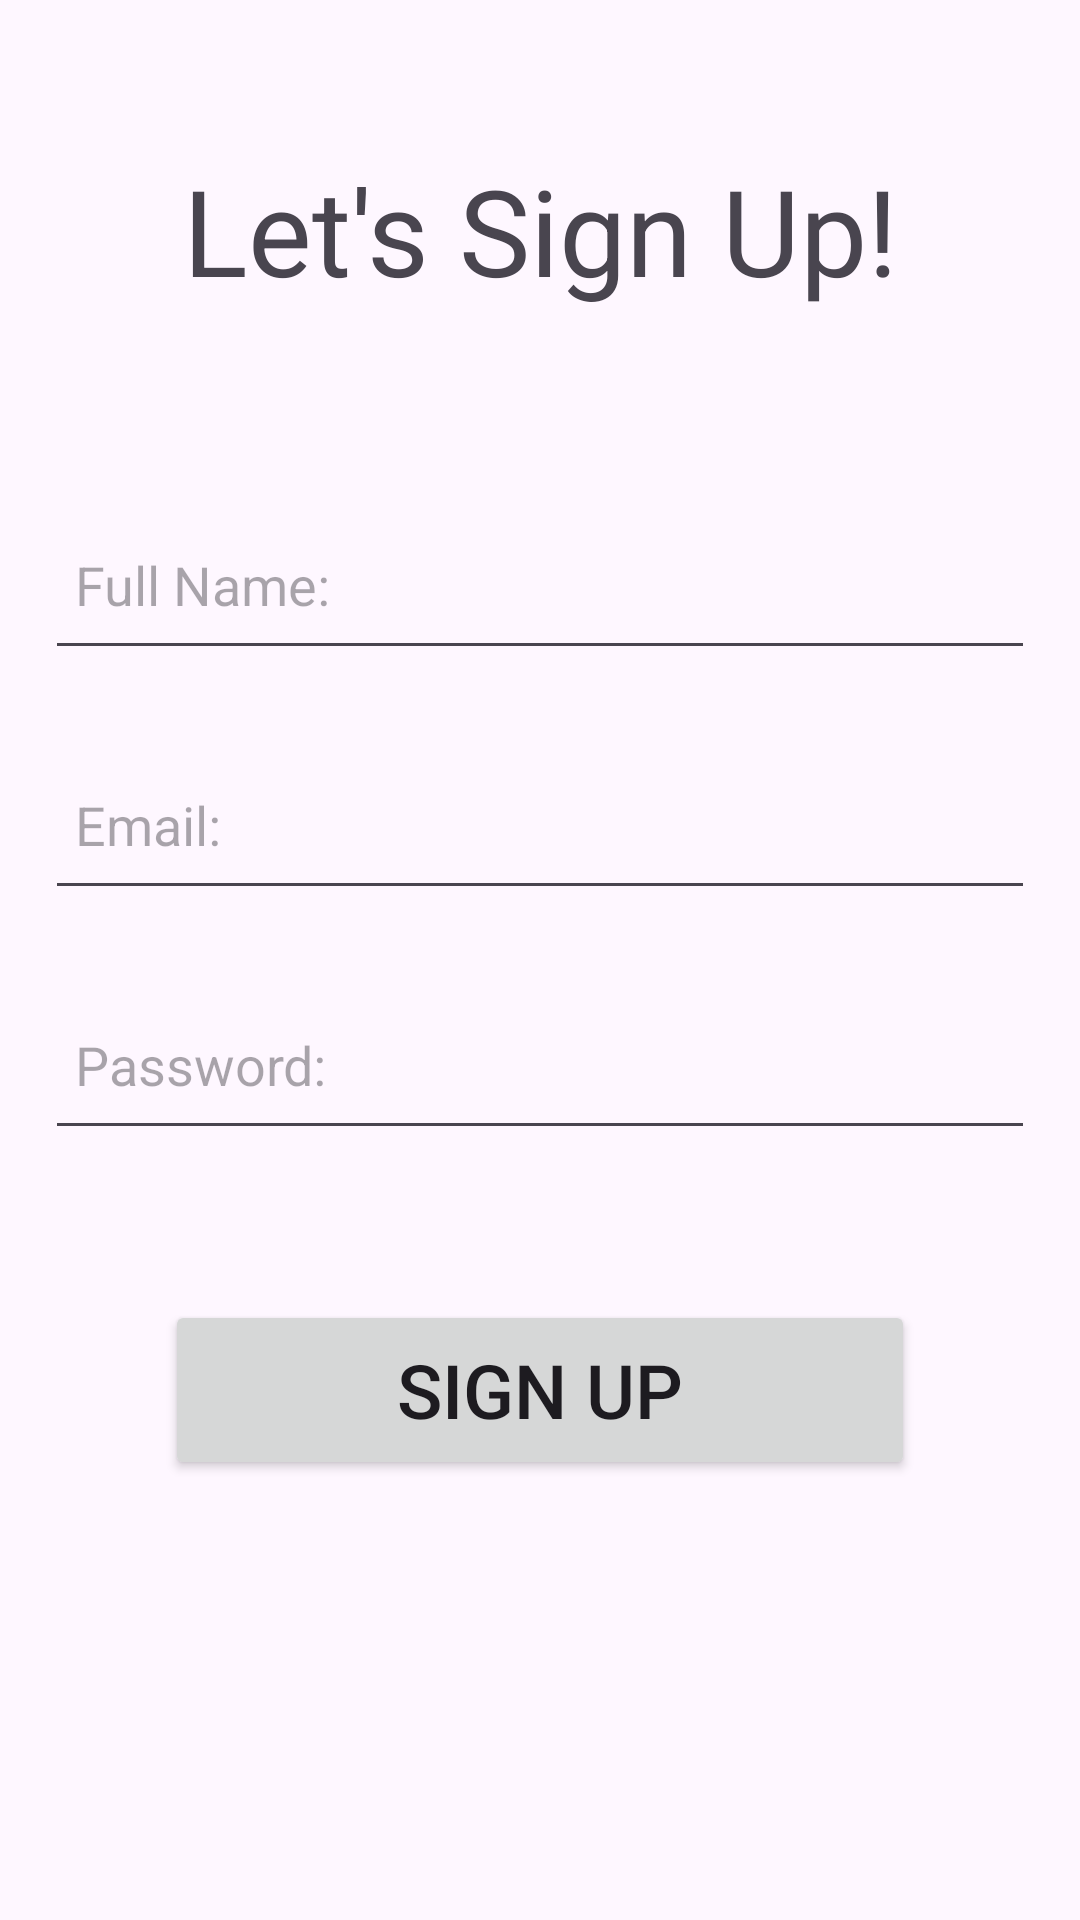

Android layout source for this screen:
<!-- AndroidManifest.xml: application theme Theme.TravelPost -->
<!-- res/layout/sign_up.xml -->
<?xml version="1.0" encoding="utf-8"?>
<LinearLayout xmlns:android="http://schemas.android.com/apk/res/android"
    xmlns:tools="http://schemas.android.com/tools"
    android:layout_width="match_parent"
    android:layout_height="match_parent"
    android:orientation="vertical"
    tools:context=".FragmentSignUp">

    <TextView
        android:id="@+id/textViewSign"
        android:layout_width="match_parent"
        android:layout_height="wrap_content"
        android:layout_marginTop="50dp"
        android:text="Let's Sign Up!"
        android:textAlignment="center"
        android:textSize="40sp" />

    <LinearLayout
        android:layout_width="match_parent"
        android:layout_height="wrap_content"
        android:layout_gravity="center"
        android:layout_marginTop="40dp"
        android:gravity="center"
        android:orientation="vertical">


        <EditText
            android:id="@+id/signName"
            android:layout_width="330dp"
            android:layout_height="60dp"
            android:layout_marginVertical="20dp"
            android:hint="Full Name:"
            android:paddingHorizontal="10dp" />

        <EditText
            android:id="@+id/signEmail"
            android:layout_width="330dp"
            android:layout_height="60dp"
            android:hint="Email:"
            android:paddingHorizontal="10dp" />

        <EditText
            android:id="@+id/signPassword"
            android:layout_width="330dp"
            android:layout_height="60dp"
            android:layout_marginVertical="20dp"
            android:hint="Password:"
            android:paddingHorizontal="10dp" />

        <Button
            android:id="@+id/signedUpButton"
            android:layout_width="250dp"
            android:layout_height="60dp"
            android:layout_marginVertical="30dp"
            android:text="Sign Up"
            android:textSize="25sp" />
    </LinearLayout>
</LinearLayout>
<!-- resources referenced by this layout -->
<resources>
  <style name="Theme.TravelPost" parent="Base.Theme.TravelPost" />
  <style name="Base.Theme.TravelPost" parent="Theme.Material3.DayNight.NoActionBar">
          
          
      </style>
</resources>
